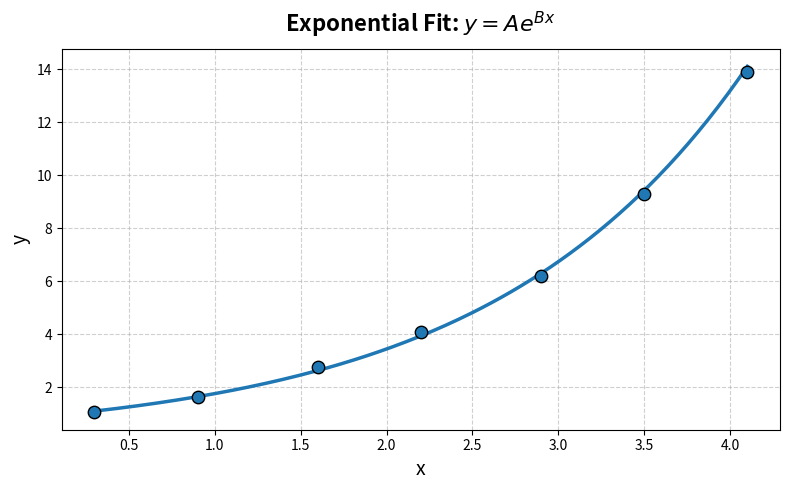
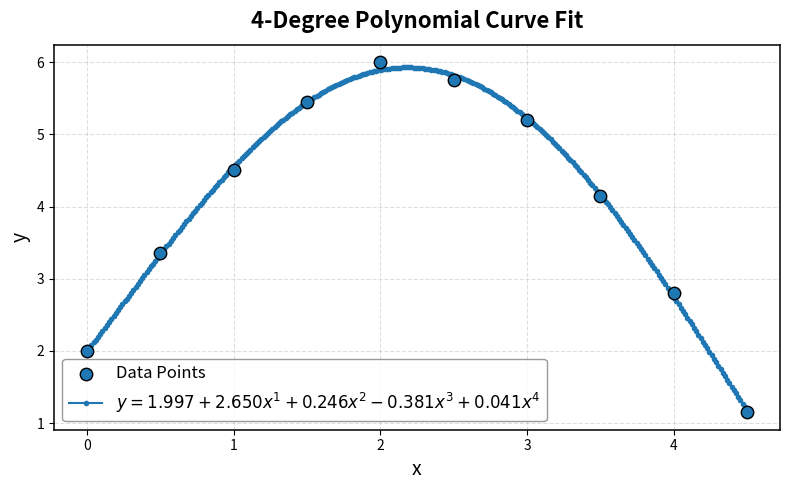

The script that saved these images, in order:
#Exponential Fit of Least Squares
import numpy as np
import matplotlib.pyplot as plt
x = np.array([0.3, 0.9, 1.6, 2.2, 2.9, 3.5, 4.1], dtype=float)
y = np.array([1.05, 1.65, 2.75, 4.10, 6.20, 9.30, 13.90], dtype=float)
ln_y = np.log(y)
n = len(x)
sum_x = np.sum(x)
sum_ln = np.sum(ln_y)
sum_xln = np.sum(x * ln_y)
sum_x2 = np.sum(x * x)
B = (n * sum_xln - sum_x * sum_ln) / (n * sum_x2 - sum_x ** 2)
lnA = (sum_ln - B * sum_x) / n
A = np.exp(lnA)
y_pred = A * np.exp(B * x)
x_vals = np.linspace(x.min(), x.max(), 200)
y_vals = A * np.exp(B * x_vals)
plt.figure(figsize=(8, 5), facecolor='white')
plt.scatter(x, y, s=80, edgecolor='k', label='Data Points', zorder=5)
plt.plot(x_vals, y_vals, linewidth=2.5, label=rf'$y = {A:.3f}e^{{{B:.3f}x}}$')
plt.title("Exponential Fit: $y = Ae^{Bx}$", fontsize=16, weight='bold', pad=12)
plt.xlabel("x", fontsize=14)
plt.ylabel("y", fontsize=14)
plt.grid(True, linestyle='--', alpha=0.6)
plt.tight_layout()
plt.show()


#------------------------------------------------------------------------------------------


#Poly_fit of Least Squares Method
import numpy as np
import matplotlib.pyplot as plt
from numpy.linalg import det
def poly_fit(x, y, degree):
    m = degree + 1
    A = np.zeros((m, m))
    B = np.zeros(m)
    for i in range(m):
        B[i] = np.sum(x**i * y)
        for j in range(m):
            A[i, j] = np.sum(x**(i + j))
    D = det(A)
    if np.isclose(D, 0):
        print("Singular matrix – cannot solve via Cramer's rule.")
    coeffs = np.zeros(m)
    for i in range(m):
        Ai = A.copy()
        Ai[:, i] = B
        coeffs[i] = det(Ai) / D
    return coeffs
def plot_poly_fit(x, y, degree):
    coeffs = poly_fit(x, y, degree)
    x_vals = np.linspace(x.min(), x.max(), 300)
    y_vals = sum(coef * x_vals**i for i, coef in enumerate(coeffs))
    terms = [f"{coeffs[0]:.3f}"]
    for i in range(1, degree + 1):
        terms.append(f"{coeffs[i]:+.3f}x^{i}")
    formula = " ".join(terms)
    label = rf"$y = {formula}$"
    fig, ax = plt.subplots(figsize=(8, 5), facecolor='white')
    ax.scatter(x, y, s=80, edgecolor='black', label='Data Points', zorder=5)
    ax.plot(x_vals, y_vals, '.-', linewidth=1.5, label=label)
    ax.set_title(f"{degree}‑Degree Polynomial Curve Fit", fontsize=16, weight='bold', pad=12)
    ax.set_xlabel("x", fontsize=14)
    ax.set_ylabel("y", fontsize=14)
    ax.grid(True, linestyle='--', alpha=0.4)
    for spine in ax.spines.values():
        spine.set_linewidth(1.1)
    ax.legend(fontsize=12, frameon=True, edgecolor='gray')
    plt.tight_layout()
    plt.show()
x = np.array([0.0, 0.5, 1.0, 1.5, 2.0, 2.5, 3.0, 3.5, 4.0, 4.5])
y = np.array([2.00, 3.35, 4.50, 5.45, 6.00, 5.75, 5.20, 4.15, 2.80, 1.15])
degree = 4
plot_poly_fit(x, y, degree)
